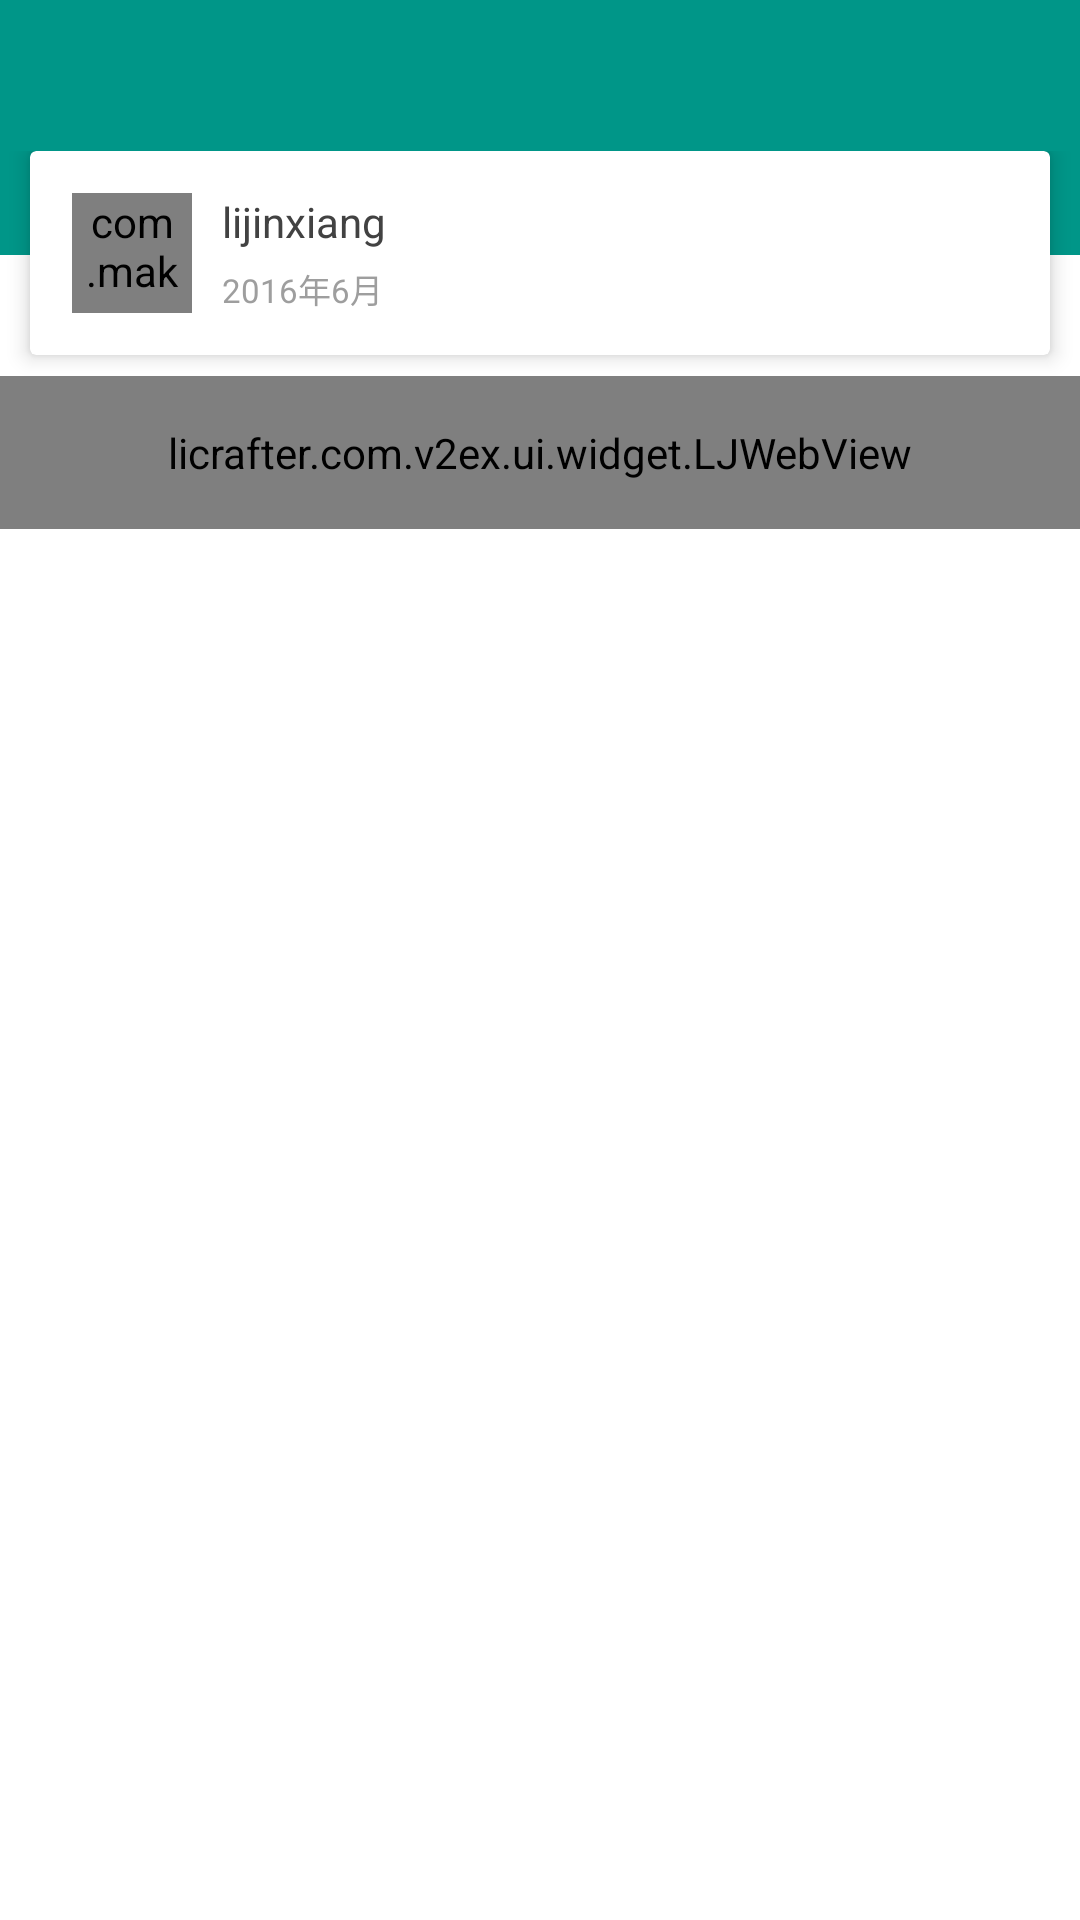

Reconstruct the res/layout file that produces this screen, plus the resources it refers to.
<!-- AndroidManifest.xml: application theme AppTheme -->
<!-- res/layout/fragment_topic_detail.xml -->
<?xml version="1.0" encoding="utf-8"?>
<android.support.v4.widget.NestedScrollView xmlns:android="http://schemas.android.com/apk/res/android"
    xmlns:app="http://schemas.android.com/tools"
    xmlns:card_view="http://schemas.android.com/apk/res-auto"
    android:id="@+id/detail_ScrollView"
    android:layout_width="match_parent"
    android:layout_height="match_parent"
    android:background="@color/white"
    android:fillViewport="true">

    <LinearLayout
        android:layout_width="match_parent"
        android:layout_height="match_parent"
        android:orientation="vertical">

        <TextView
            android:id="@+id/tv_title"
            android:layout_width="match_parent"
            android:layout_height="wrap_content"
            android:background="@color/teal500"
            android:paddingBottom="50dp"
            android:paddingLeft="@dimen/margin_xlarge"
            android:paddingRight="@dimen/margin_xlarge"
            android:paddingTop="@dimen/padding_normal"
            android:textColor="@color/white"
            android:textSize="@dimen/text_xxlarge" />

        <FrameLayout
            android:layout_width="match_parent"
            android:layout_height="match_parent"
            android:layout_marginTop="-35dp"
            android:paddingBottom="50dp">

            <licrafter.com.v2ex.ui.widget.LJWebView
                android:id="@+id/tv_content"
                style="@style/topicContentStyle"
                android:layout_width="match_parent"
                android:layout_height="wrap_content"
                android:layout_marginTop="75dp"
                android:padding="@dimen/padding_large"
                android:textColor="@color/grey600"
                android:textSize="@dimen/text_normal" />

            <android.support.v7.widget.CardView
                android:layout_width="match_parent"
                android:layout_height="wrap_content"
                android:layout_marginBottom="@dimen/padding_large"
                android:layout_marginLeft="@dimen/margin_normal"
                android:layout_marginRight="@dimen/margin_normal"
                card_view:cardCornerRadius="2dp"
                card_view:cardElevation="4dp">

                <RelativeLayout
                    android:id="@+id/rl_profit"
                    android:layout_width="match_parent"
                    android:layout_height="wrap_content"
                    android:clickable="true"
                    android:padding="14dp">

                    <com.makeramen.roundedimageview.RoundedImageView
                        android:id="@+id/iv_avatar"
                        android:layout_width="40dp"
                        android:layout_height="40dp"
                        android:layout_marginRight="@dimen/margin_normal"
                        android:scaleType="centerCrop"
                        app:riv_oval="true"
                        card_view:riv_corner_radius="25dp" />

                    <TextView
                        android:id="@+id/tv_username"
                        android:layout_width="wrap_content"
                        android:layout_height="wrap_content"
                        android:layout_alignTop="@+id/iv_avatar"
                        android:layout_toRightOf="@+id/iv_avatar"
                        android:text="lijinxiang"
                        android:textColor="@color/grey800"
                        android:textSize="@dimen/text_normal" />

                    <TextView
                        android:id="@+id/tv_create_time"
                        android:layout_width="wrap_content"
                        android:layout_height="wrap_content"
                        android:layout_alignBottom="@+id/iv_avatar"
                        android:layout_marginTop="@dimen/margin_smaller"
                        android:layout_toRightOf="@+id/iv_avatar"
                        android:text="2016年6月"
                        android:textColor="@color/grey500"
                        android:textSize="@dimen/text_small" />

                </RelativeLayout>
            </android.support.v7.widget.CardView>
        </FrameLayout>

    </LinearLayout>

</android.support.v4.widget.NestedScrollView>
<!-- resources referenced by this layout -->
<resources>
  <color name="grey500">#9E9E9E</color>
  <color name="grey600">#757575</color>
  <color name="grey800">#424242</color>
  <color name="teal500">#009688</color>
  <color name="white">#FFFFFF</color>
  <dimen name="margin_normal">10dp</dimen>
  <dimen name="margin_smaller">5dp</dimen>
  <dimen name="margin_xlarge">20dp</dimen>
  <dimen name="padding_large">16dp</dimen>
  <dimen name="padding_normal">8dp</dimen>
  <dimen name="text_normal">14dp</dimen>
  <dimen name="text_small">11dp</dimen>
  <dimen name="text_xxlarge">20dp</dimen>
  <style name="topicContentStyle" parent="TextAppearance.AppCompat.Body1" />
  <style name="AppTheme" parent="Base.Theme.AppTheme">
          
      </style>
  <style name="Base.Theme.AppTheme" parent="Theme.AppCompat.Light.NoActionBar">
          <item name="colorPrimary">@color/teal500</item>
          <item name="colorPrimaryDark">@color/teal700</item>
          <item name="colorAccent">@color/teal500</item>
      </style>
  <color name="teal700">#00796B</color>
</resources>
